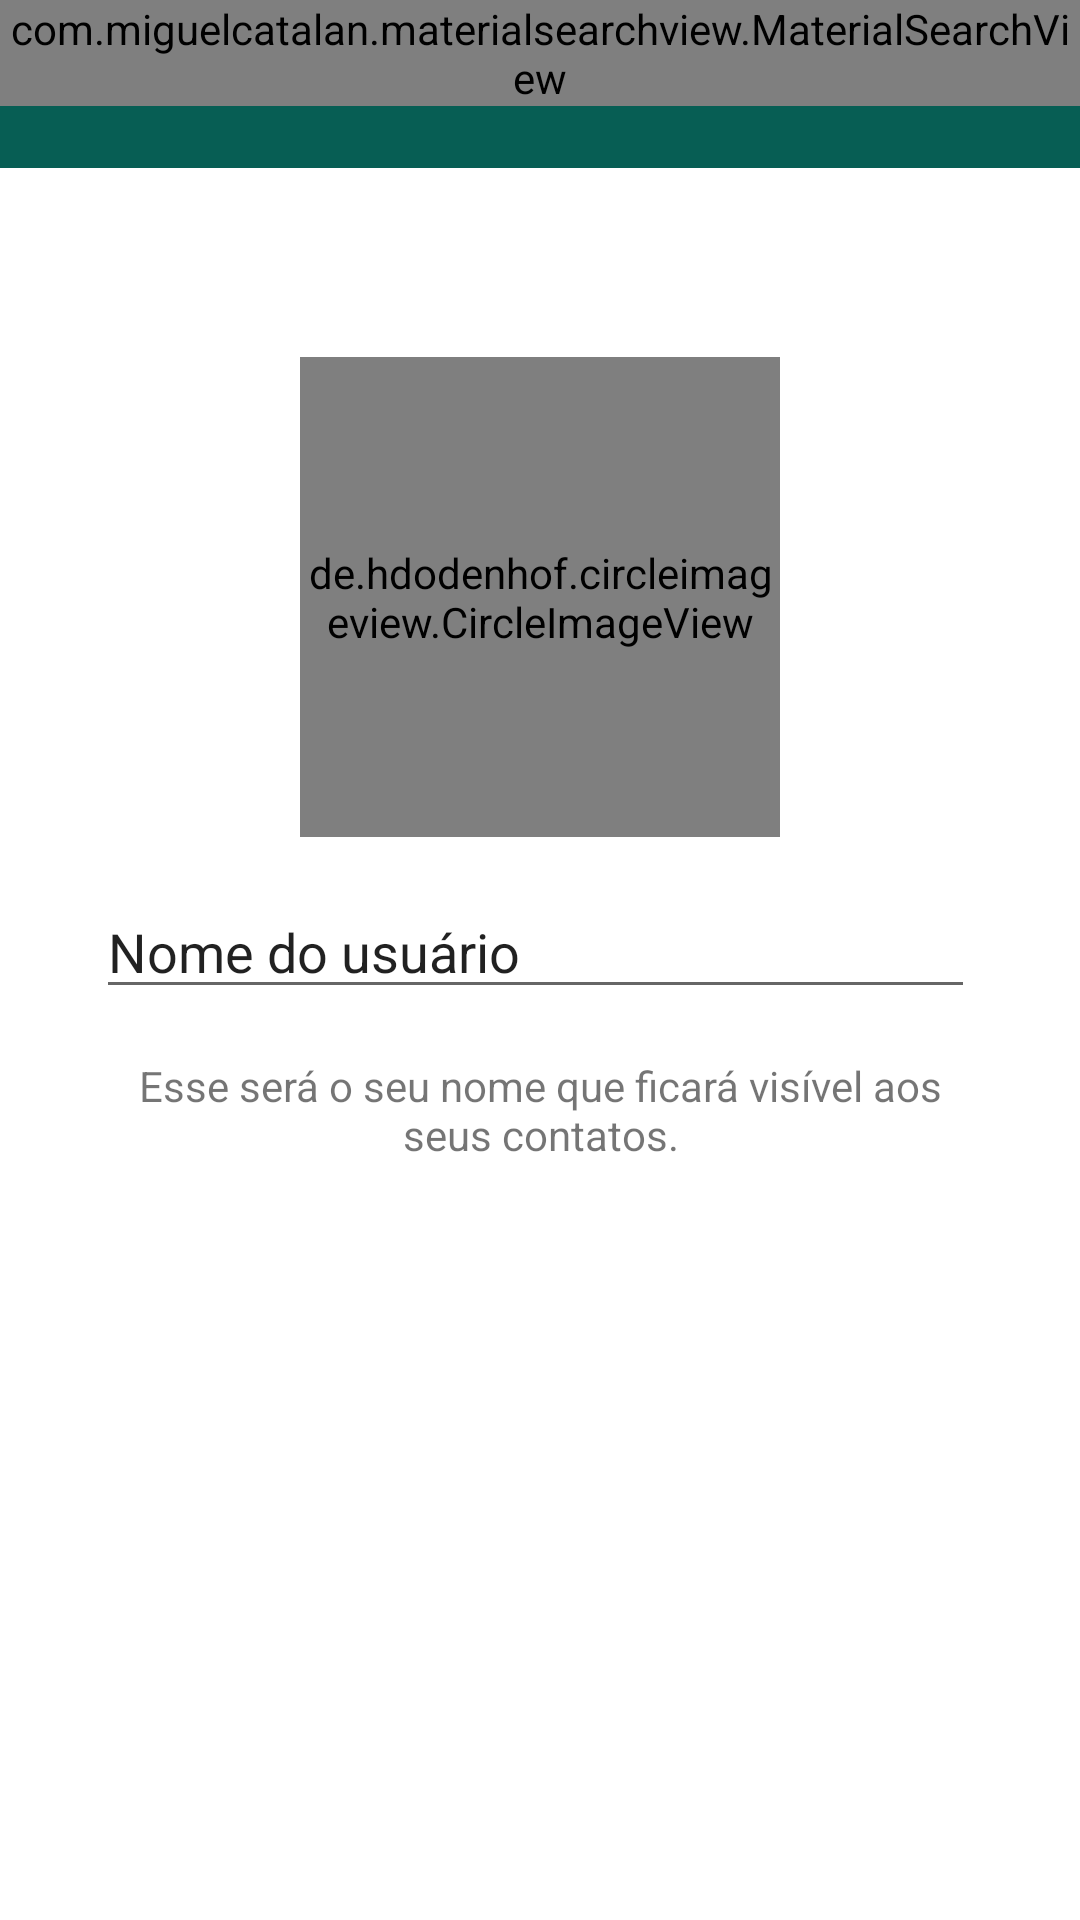

Write the Android layout XML for this screen, with the resource values it uses.
<!-- AndroidManifest.xml: application theme Theme.WhatsApp -->
<!-- res/layout/activity_configuracoes.xml -->
<?xml version="1.0" encoding="utf-8"?>
<androidx.constraintlayout.widget.ConstraintLayout xmlns:android="http://schemas.android.com/apk/res/android"
    xmlns:app="http://schemas.android.com/apk/res-auto"
    xmlns:tools="http://schemas.android.com/tools"
    android:layout_width="match_parent"
    android:layout_height="match_parent"
    tools:context=".activity.ConfiguracoesActivity">

    <include
        android:id="@+id/include"
        layout="@layout/toolbar"
        android:layout_width="match_parent"
        android:layout_height="wrap_content"
        app:layout_constraintEnd_toEndOf="parent"
        app:layout_constraintStart_toStartOf="parent"
        app:layout_constraintTop_toTopOf="parent" />

    <de.hdodenhof.circleimageview.CircleImageView
        android:id="@+id/profile_image"
        android:layout_width="160dp"
        android:layout_height="160dp"
        android:layout_marginBottom="16dp"
        android:src="@drawable/padrao"
        app:civ_border_color="#FFFFFFFF"
        app:civ_border_width="5dp"
        app:layout_constraintBottom_toTopOf="@+id/linearLayout"
        app:layout_constraintEnd_toEndOf="parent"
        app:layout_constraintHorizontal_bias="0.5"
        app:layout_constraintStart_toStartOf="parent"
        app:layout_constraintTop_toBottomOf="@+id/include"
        app:layout_constraintVertical_bias="0.2"
        app:layout_constraintVertical_chainStyle="packed" />

    <LinearLayout
        android:id="@+id/linearLayout"
        android:layout_width="0dp"
        android:layout_height="wrap_content"
        android:layout_marginStart="16dp"
        android:layout_marginEnd="16dp"
        android:layout_marginBottom="16dp"
        android:background="@android:color/white"
        android:orientation="horizontal"
        android:paddingLeft="16dp"
        android:paddingTop="0dp"
        android:paddingRight="16dp"
        android:paddingBottom="0dp"
        app:layout_constraintBottom_toTopOf="@+id/textView2"
        app:layout_constraintEnd_toEndOf="parent"
        app:layout_constraintHorizontal_bias="0.5"
        app:layout_constraintStart_toStartOf="parent"
        app:layout_constraintTop_toBottomOf="@+id/profile_image">

        <EditText
            android:id="@+id/editTextTextPersonName"
            android:layout_width="wrap_content"
            android:layout_height="wrap_content"
            android:layout_weight="30"
            android:ems="10"
            android:inputType="textPersonName"
            android:text="Nome do usuário" />

        <ImageView
            android:id="@+id/imageView3"
            android:layout_width="wrap_content"
            android:layout_height="wrap_content"
            android:layout_gravity="center_vertical"
            android:layout_weight="1"
            android:background="@drawable/ic_editar_verde" />
    </LinearLayout>

    <TextView
        android:id="@+id/textView2"
        android:layout_width="0dp"
        android:layout_height="wrap_content"
        android:layout_marginStart="32dp"
        android:layout_marginEnd="32dp"
        android:gravity="center"
        android:text="Esse será o seu nome que ficará visível aos seus contatos."
        app:layout_constraintBottom_toBottomOf="parent"
        app:layout_constraintEnd_toEndOf="parent"
        app:layout_constraintStart_toStartOf="parent"
        app:layout_constraintTop_toBottomOf="@+id/linearLayout" />

</androidx.constraintlayout.widget.ConstraintLayout>
<!-- res/layout/toolbar.xml (included above) -->
<?xml version="1.0" encoding="utf-8"?>
<FrameLayout
    xmlns:android="http://schemas.android.com/apk/res/android"
    android:layout_width="match_parent"
    android:layout_height="wrap_content">

    <androidx.appcompat.widget.Toolbar
        android:id="@+id/toolbarPrincipal"
        android:layout_width="match_parent"
        android:layout_height="?attr/actionBarSize"
        android:background="@color/colorPrimary"
        android:theme="@style/Toolbar"/>

    <com.miguelcatalan.materialsearchview.MaterialSearchView
        android:id="@+id/materialSearchPrincipal"
        android:layout_width="match_parent"
        android:layout_height="wrap_content" />

</FrameLayout>
<!-- resources referenced by this layout -->
<resources>
  <color name="colorPrimary">#075e54</color>
  <style name="Toolbar" parent="Theme.AppCompat.NoActionBar">
  
      </style>
  <style name="Theme.WhatsApp" parent="Theme.MaterialComponents.Light.NoActionBar">
  
          
          <item name="colorPrimary">@color/colorPrimary</item>
          <item name="colorPrimaryVariant">@color/colorPrimaryDark</item>
          <item name="colorOnPrimary">@color/colorAccent</item>
  
          
          <item name="colorSecondary">@android:color/white</item>
          <item name="colorSecondaryVariant">@android:color/black</item>
          <item name="colorOnSecondary">@android:color/white</item>
  
          
          <item name="android:statusBarColor" tools:targetApi="l">?attr/colorPrimaryVariant</item>
  
      </style>
  <color name="colorPrimaryDark">#054d44</color>
  <color name="colorAccent">#25d366</color>
</resources>
